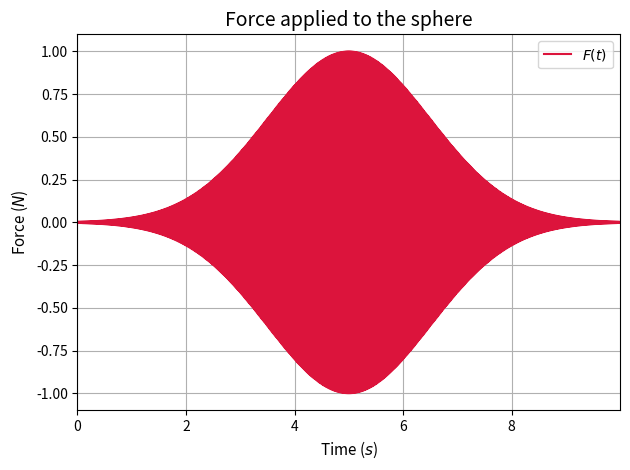
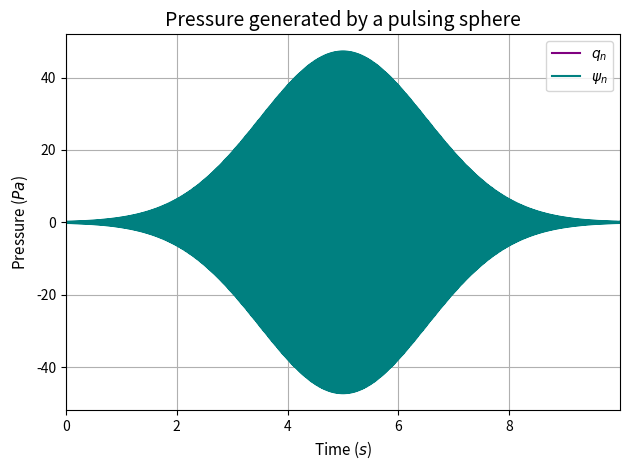
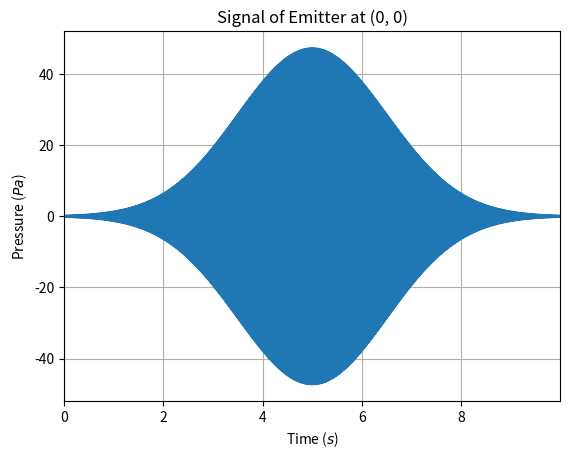
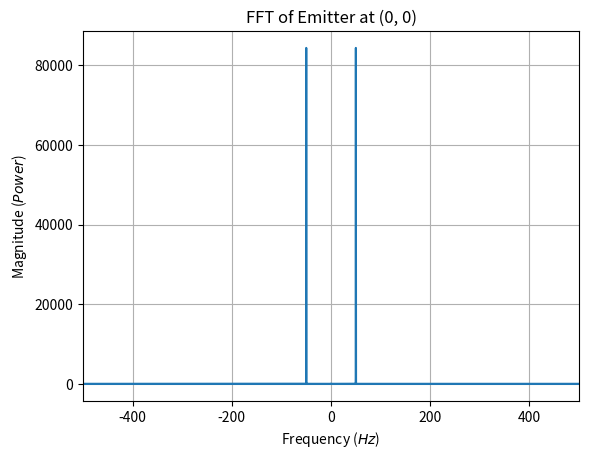
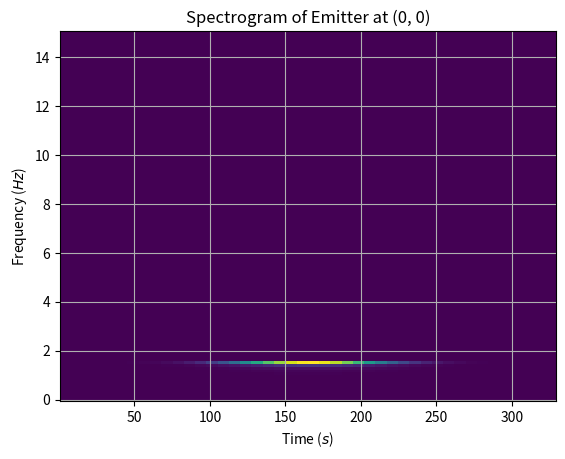
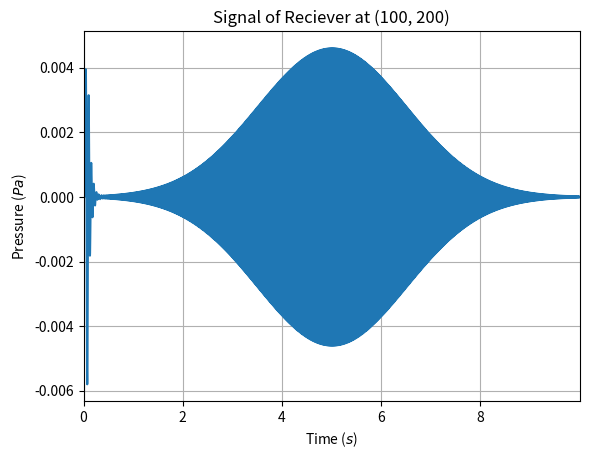
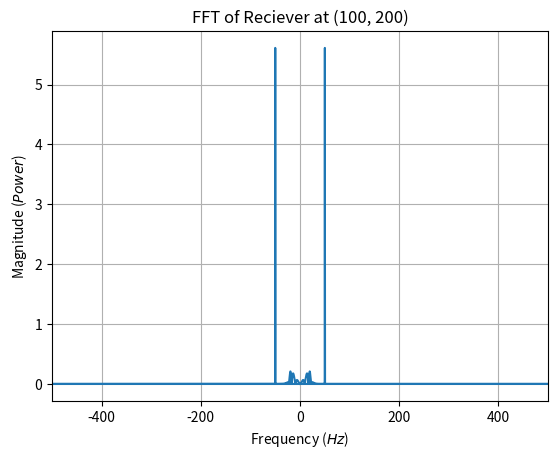
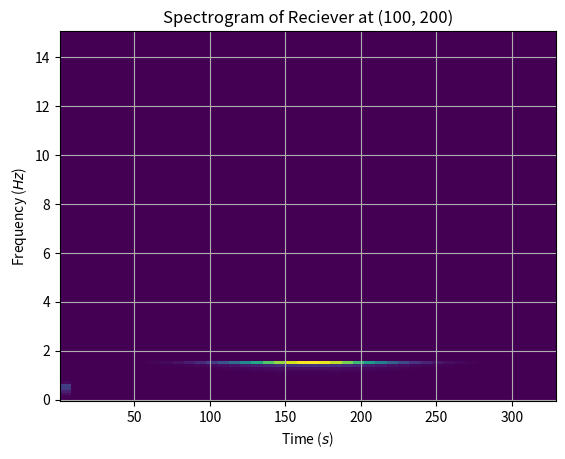

Generate these figures, in order, with matplotlib:
from dataclasses import dataclass, field, InitVar
from typing import Callable
from abc import ABC

import numpy as np
from scipy import signal, interpolate
import matplotlib.pyplot as plt

def gaussian(x, mu, sig):
    return np.exp(- np.power(x - mu, 2.) / (2 * np.power(sig, 2.))) / (sig * np.sqrt(2 * np.pi))

def d_gaussian(x, mu, sig):
    return - (x - mu) / (np.power(sig, 3.) * np.sqrt(2 * np.pi)) * np.exp(- np.power(x - mu, 2.) / (2 * np.power(sig, 2.)))

@dataclass
class Module(ABC):
    x: float
    y: float
    t: list = field(init=False, default_factory=list)
    s: list = field(init=False, default_factory=list)

    def temporal(self):
        fig, ax = plt.subplots()
        ax.set_title("Signal of " + str(self))
        ax.set_xlabel(r"Time ($s$)")
        ax.set_ylabel(r"Pressure ($Pa$)")
        ax.grid(True)
        # if self.t and self.s:
        ax.plot(self.t, self.s)
        ax.set_xlim(np.min(self.t), np.max(self.t))
        return fig, ax

    def fft(self):
        fig, ax = plt.subplots()
        ax.set_title(f"FFT of " + str(self))
        ax.set_xlabel(r"Frequency ($Hz$)")
        ax.set_ylabel(r"Magnitude ($Power$)")
        ax.grid(True)
        # if self.t and self.s:
        freq = np.fft.fftfreq(len(self.t), self.t[1] - self.t[0])
        sp = np.fft.fft(self.s)
        ax.plot(freq, np.abs(sp.real))
        ax.set_xlim(np.min(freq), np.max(freq))
        return fig, ax

    def spectrogram(self):
        fig, ax = plt.subplots()
        ax.set_title(f"Spectrogram of " + str(self))
        ax.set_xlabel(r"Time ($s$)")
        ax.set_ylabel(r"Frequency ($Hz$)")
        ax.grid(True)
        # if self.t and self.s:
        f, t, Sxx = signal.spectrogram(np.array(self.s), fs=30)
        ax.pcolormesh(t, f, Sxx, shading="auto")
        # ax.specgram(self.y, Fs=30)
        return fig, ax


@dataclass
class Emitter(Module):
    dt: float
    t: np.ndarray
    dx: float
    dy: float
    dz: float

    omega_0: InitVar[float]
    signal: Callable[[float], float] = lambda x: 0*x

    M: int = 0.1
    A: float = 6
    Q: InitVar[float] = 0.0001
    rho: float = 1000

    def __post_init__(self, omega_0: float, Q: float):
        self.sphere(omega_0, Q)

        beta = omega_0 / np.tan(omega_0 * self.dt / 2)

        a = np.array([1, 2 * (self.K - self.M * beta**2) / (self.M * beta**2 + self.R * beta + self.K), 1 - 2 * self.R * beta / (self.M * beta**2 + self.R * beta + self.K)])
        b = np.array([beta / (self.M * beta**2 + self.R * beta + self.K), 0, - beta / (self.M * beta**2 + self.R * beta + self.K)])
        self.u = signal.lfilter(b, a, self.signal(self.t))
        self.q = self.rho * self.A / (self.dx * self.dy * self.dz) * self.u
        self.psi = 1 / (2 * self.dt) * signal.lfilter([1, 0, -1], [1], self.q)

        self.f = interpolate.interp1d(self.t, self.psi)
        self.s = self.f(self.t)

    def sphere(self, omega_0, Q):
        self.R = omega_0 * self.M / Q
        self.K =  self.M * omega_0**2

    def __getitem__(self, key):
        return self.f(key)
    
    def __repr__(self):
        return f"Emitter at ({self.x}, {self.y})"


class Reciever(Module):
    def __repr__(self):
        return f"Reciever at ({self.x}, {self.y})"

    def __getitem__(self, key):
        if key in self.t:
            i = self.t.index(key)
            return self.s[i]

    def __setitem__(self, key, value):
        self.t.append(key)
        self.s.append(value)

def function(t, mu=5, sig = 1.5):
    omega_0 = 2 * np.pi * 50
    return np.sin(omega_0 * t) * np.exp(-np.power(t - mu, 2.) / (2 * np.power(sig, 2.)))

def function2(t, n):
    sig = np.ones((t.shape))
    sig[:n] = 0
    sig[t.size - n:] = 0
    filt = signal.windows.hann(n)
    return signal.convolve(sig, filt, mode='same') / np.sum(filt) * np.sin(2 * np.pi * 50 * t)


if __name__ == "__main__":
    # Pulsing sphere source
    dt = 0.001
    dx, dy, dz = 0.5, 0.5, 0.5
    T = np.arange(0, 10, dt)

    omega_0 = 2 * np.pi * 50

    e = Emitter(0, 0, T, dt, dx, dy, dz, omega_0, signal=function)

    fig, ax = plt.subplots()
    ax.plot(e.t, e.signal(e.t), label=r"$F(t)$", color="crimson")
    ax.legend(loc="best")
    ax.set_title("Force applied to the sphere", fontsize=14)
    ax.set_xlabel(r"Time ($s$)", fontsize=11)
    ax.set_ylabel(r"Force ($N$)", fontsize=11)
    ax.set_xlim(T[0], T[-1])
    ax.grid(True)
    fig.set_tight_layout(True)

    fig, ax = plt.subplots()
    ax.plot(e.t, e.q, label=r"$q_n$", color="purple")
    ax.plot(e.t, e.psi, label=r"$\psi_n$", color="teal")
    ax.legend(loc="best")
    ax.set_title("Pressure generated by a pulsing sphere", fontsize=14)
    ax.set_xlabel(r"Time ($s$)", fontsize=11)
    ax.set_ylabel(r"Pressure ($Pa$)", fontsize=11)
    ax.set_xlim(T[0], T[-1])
    ax.grid(True)
    fig.set_tight_layout(True)

    # Source
    fig, ax = e.temporal()
    fig, ax = e.fft()
    fig, ax = e.spectrogram()

    # Filtering
    sos = signal.butter(10, 20, 'lp', fs=1000, output='sos')
    filtered = signal.sosfilt(sos, e.s)

    # Hydrophone
    r = Reciever(100, 200)
    for i, time in enumerate(T):
        r[time] = filtered[i]

    fig, ax = r.temporal()
    fig, ax = r.fft()
    fig, ax = r.spectrogram()
    plt.show()